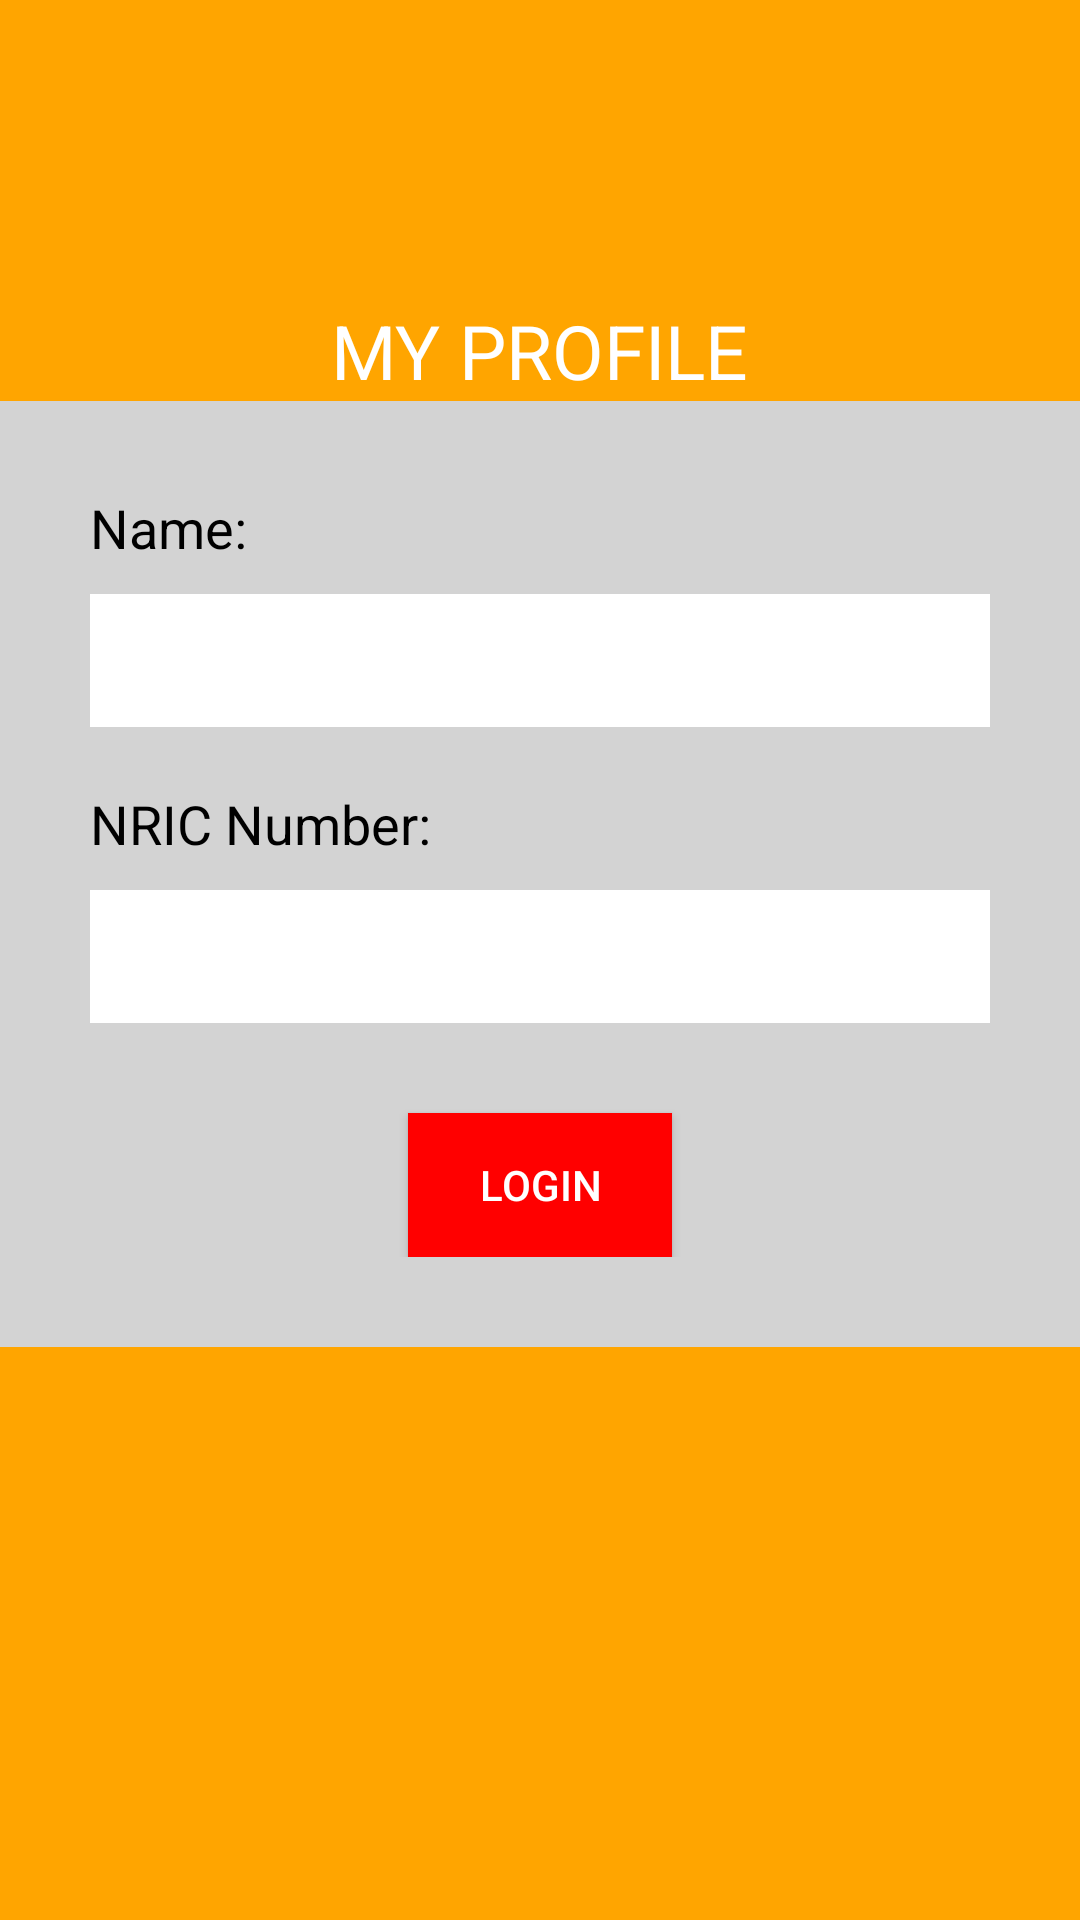

Android layout source for this screen:
<!-- AndroidManifest.xml: application theme Theme.MyProfile_05DDT21F2063 -->
<!-- res/layout/activity_login.xml -->
<?xml version="1.0" encoding="utf-8"?>
<RelativeLayout xmlns:android="http://schemas.android.com/apk/res/android"
    xmlns:tools="http://schemas.android.com/tools"
    android:layout_width="match_parent"
    android:layout_height="match_parent"
    android:background="#FFA500">

    <TextView
        android:id="@+id/textViewTitle"
        android:layout_width="wrap_content"
        android:layout_height="wrap_content"
        android:text="MY PROFILE"
        android:textColor="#FFFFFF"
        android:textSize="25sp"
        android:layout_marginTop="100dp"
        android:layout_centerHorizontal="true"/>

    <RelativeLayout
        android:id="@+id/contentLayout"
        android:layout_width="match_parent"
        android:layout_height="wrap_content"
        android:layout_below="@id/textViewTitle"
        android:background="#D3D3D3"
        android:padding="30dp">

        <TextView
            android:id="@+id/textViewName"
            android:layout_width="wrap_content"
            android:layout_height="wrap_content"
            android:text="Name:"
            android:textColor="#000000"
            android:textSize="18sp" />

        <EditText
            android:id="@+id/editTextName"
            android:layout_width="match_parent"
            android:layout_height="wrap_content"
            android:layout_below="@id/textViewName"
            android:layout_marginTop="10dp"
            android:background="#FFFFFF"
            android:padding="10dp"
            android:textColor="#000000" />

        <TextView
            android:id="@+id/textViewNRIC"
            android:layout_width="wrap_content"
            android:layout_height="wrap_content"
            android:layout_below="@id/editTextName"
            android:layout_marginTop="20dp"
            android:text="NRIC Number:"
            android:textColor="#000000"
            android:textSize="18sp" />

        <EditText
            android:id="@+id/editTextNRIC"
            android:layout_width="match_parent"
            android:layout_height="wrap_content"
            android:layout_below="@id/textViewNRIC"
            android:layout_marginTop="10dp"
            android:background="#FFFFFF"
            android:padding="10dp"
            android:textColor="#000000" />

        <Button
            android:id="@+id/buttonLogin"
            android:layout_width="wrap_content"
            android:layout_height="wrap_content"
            android:layout_below="@id/editTextNRIC"
            android:layout_centerHorizontal="true"
            android:layout_marginTop="30dp"
            android:background="#FF0000"
            android:text="Login"
            android:textColor="#FFFFFF" />

    </RelativeLayout>

</RelativeLayout>
<!-- resources referenced by this layout -->
<resources>
  <style name="Theme.MyProfile_05DDT21F2063" parent="Base.Theme.MyProfile_05DDT21F2063" />
  <style name="Base.Theme.MyProfile_05DDT21F2063" parent="Theme.Material3.DayNight.NoActionBar">
          
          
      </style>
</resources>
